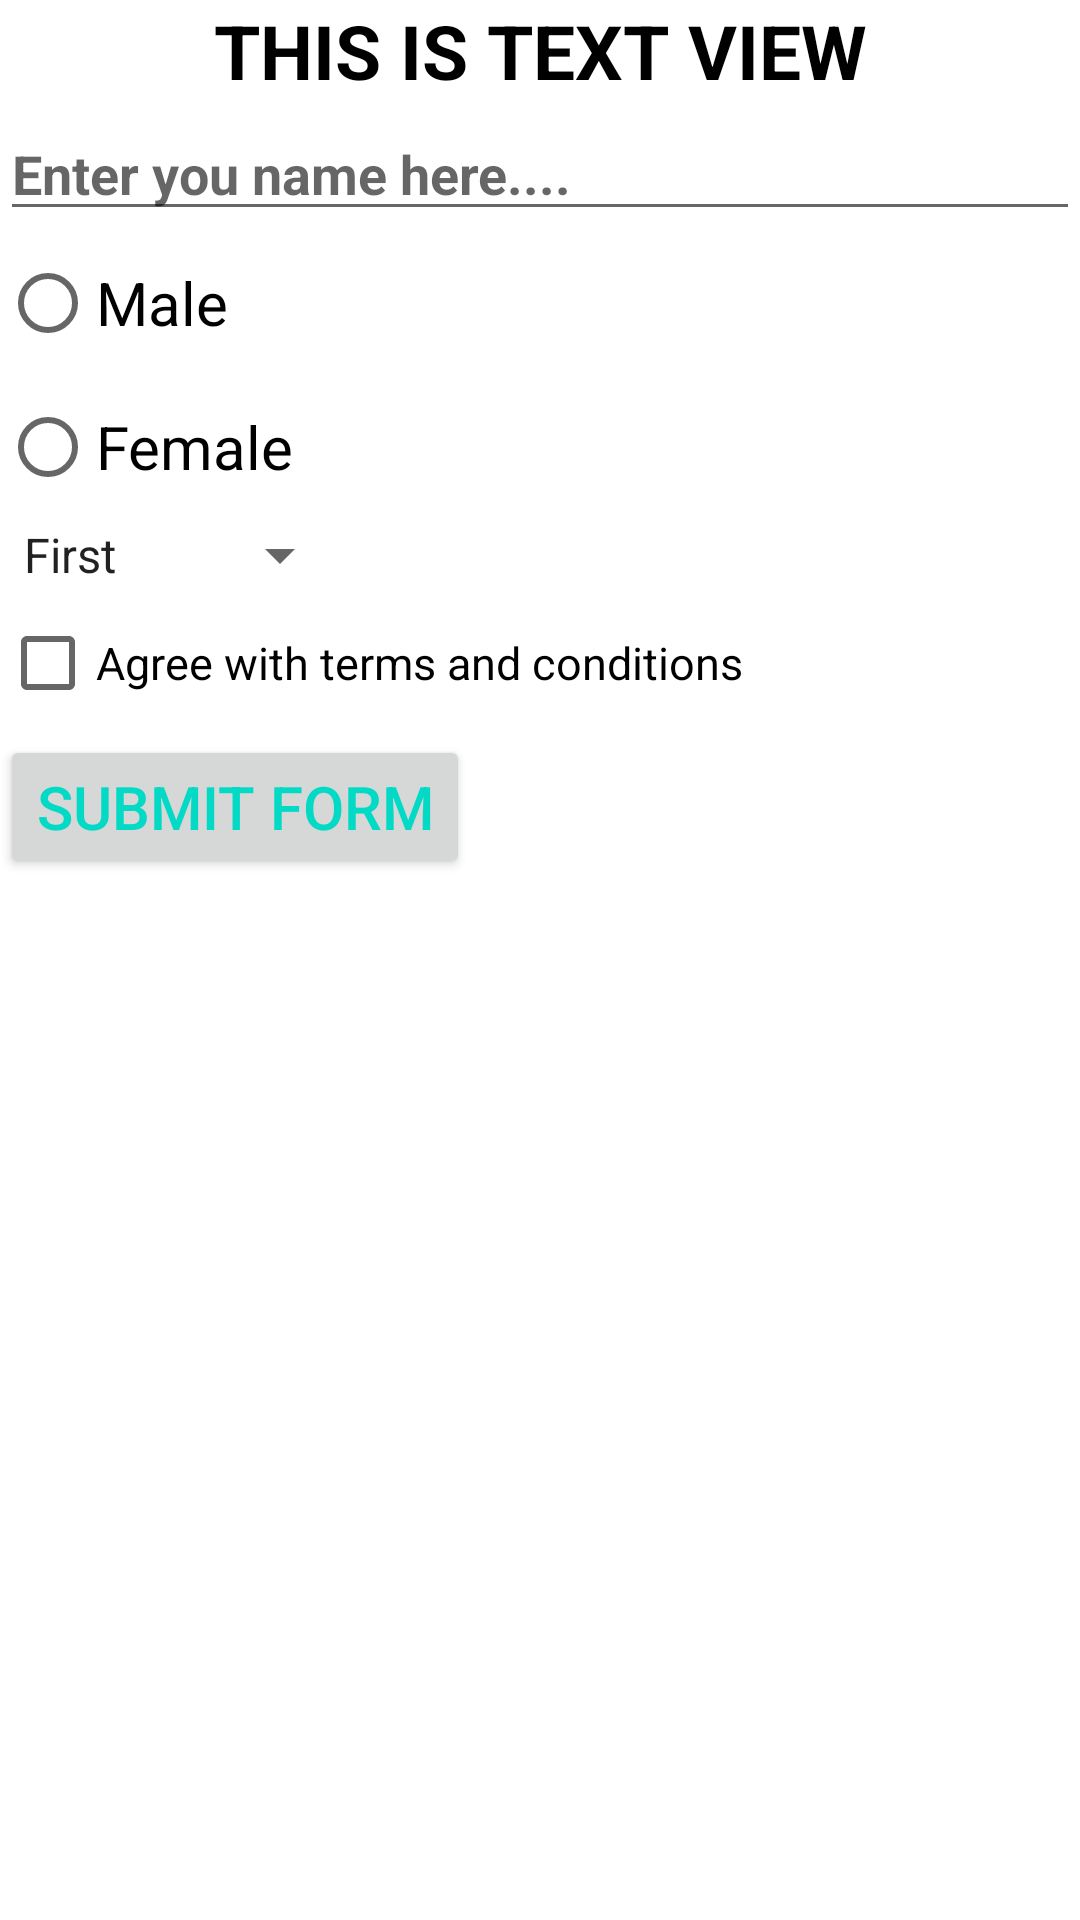

Produce the Android XML layout that renders to this screen, including the resource entries it uses.
<!-- AndroidManifest.xml: application theme Theme.LabReports -->
<!-- res/layout/widgets.xml -->
<?xml version="1.0" encoding="utf-8"?>
<LinearLayout xmlns:android="http://schemas.android.com/apk/res/android"
    android:orientation="vertical"
    android:layout_width="match_parent"
    android:layout_height="match_parent">

    <TextView
        android:layout_width="match_parent"
        android:layout_height="wrap_content"
        android:text="This is text view"
        android:id="@+id/textview"
        android:textSize="25sp"
        android:textStyle="bold"
        android:textAllCaps="true"
        android:textAlignment="center"
        android:textColor="@color/black"/>

    <EditText
        android:layout_width="match_parent"
        android:layout_height="wrap_content"
        android:inputType="text"
        android:layout_marginTop="2sp"
        android:textColor="@color/black"
        android:textStyle="bold"
        android:hint="Enter you name here...."/>

    <RadioGroup
        android:layout_width="match_parent"
        android:layout_height="wrap_content">

        <RadioButton
            android:layout_width="wrap_content"
            android:layout_height="wrap_content"
            android:text="Male"
            android:textSize="20sp"/>

        <RadioButton
            android:layout_width="wrap_content"
            android:layout_height="wrap_content"
            android:text="Female"
            android:textSize="20sp"/>

    </RadioGroup>

    <Spinner
        android:layout_width="wrap_content"
        android:layout_height="wrap_content"
        android:entries="@array/spinner_items"
        android:spinnerMode="dropdown"/>


    <CheckBox
        android:layout_width="wrap_content"
        android:layout_height="wrap_content"
        android:text="Agree with terms and conditions"
        android:checked="false"
        android:textSize="15sp"/>

    <Button
        android:layout_width="wrap_content"
        android:layout_height="wrap_content"
        android:text="Submit Form"
        android:textAllCaps="true"
        android:textSize="20sp"
        android:textColor="@color/teal_200"
        />

</LinearLayout>
<!-- resources referenced by this layout -->
<resources>
  <string-array name="spinner_items">
          <item>First</item>
          <item>Second</item>
      </string-array>
  <style name="Theme.LabReports" parent="Theme.MaterialComponents.DayNight.DarkActionBar">
          
          <item name="colorPrimary">@color/purple_500</item>
          <item name="colorPrimaryVariant">@color/purple_700</item>
          <item name="colorOnPrimary">@color/white</item>
          
          <item name="colorSecondary">@color/teal_200</item>
          <item name="colorSecondaryVariant">@color/teal_700</item>
          <item name="colorOnSecondary">@color/black</item>
          
          <item name="android:statusBarColor">?attr/colorPrimaryVariant</item>
          
      </style>
  <!-- not gathered from this repository: default colours our renderer supplied (Android Studio template values) -->
  <color name="purple_500">#FF6200EE</color>
  <color name="purple_700">#FF3700B3</color>
  <color name="teal_200">#FF03DAC5</color>
  <color name="teal_700">#FF018786</color>
  <color name="black">#FF000000</color>
  <color name="white">#FFFFFFFF</color>
</resources>
